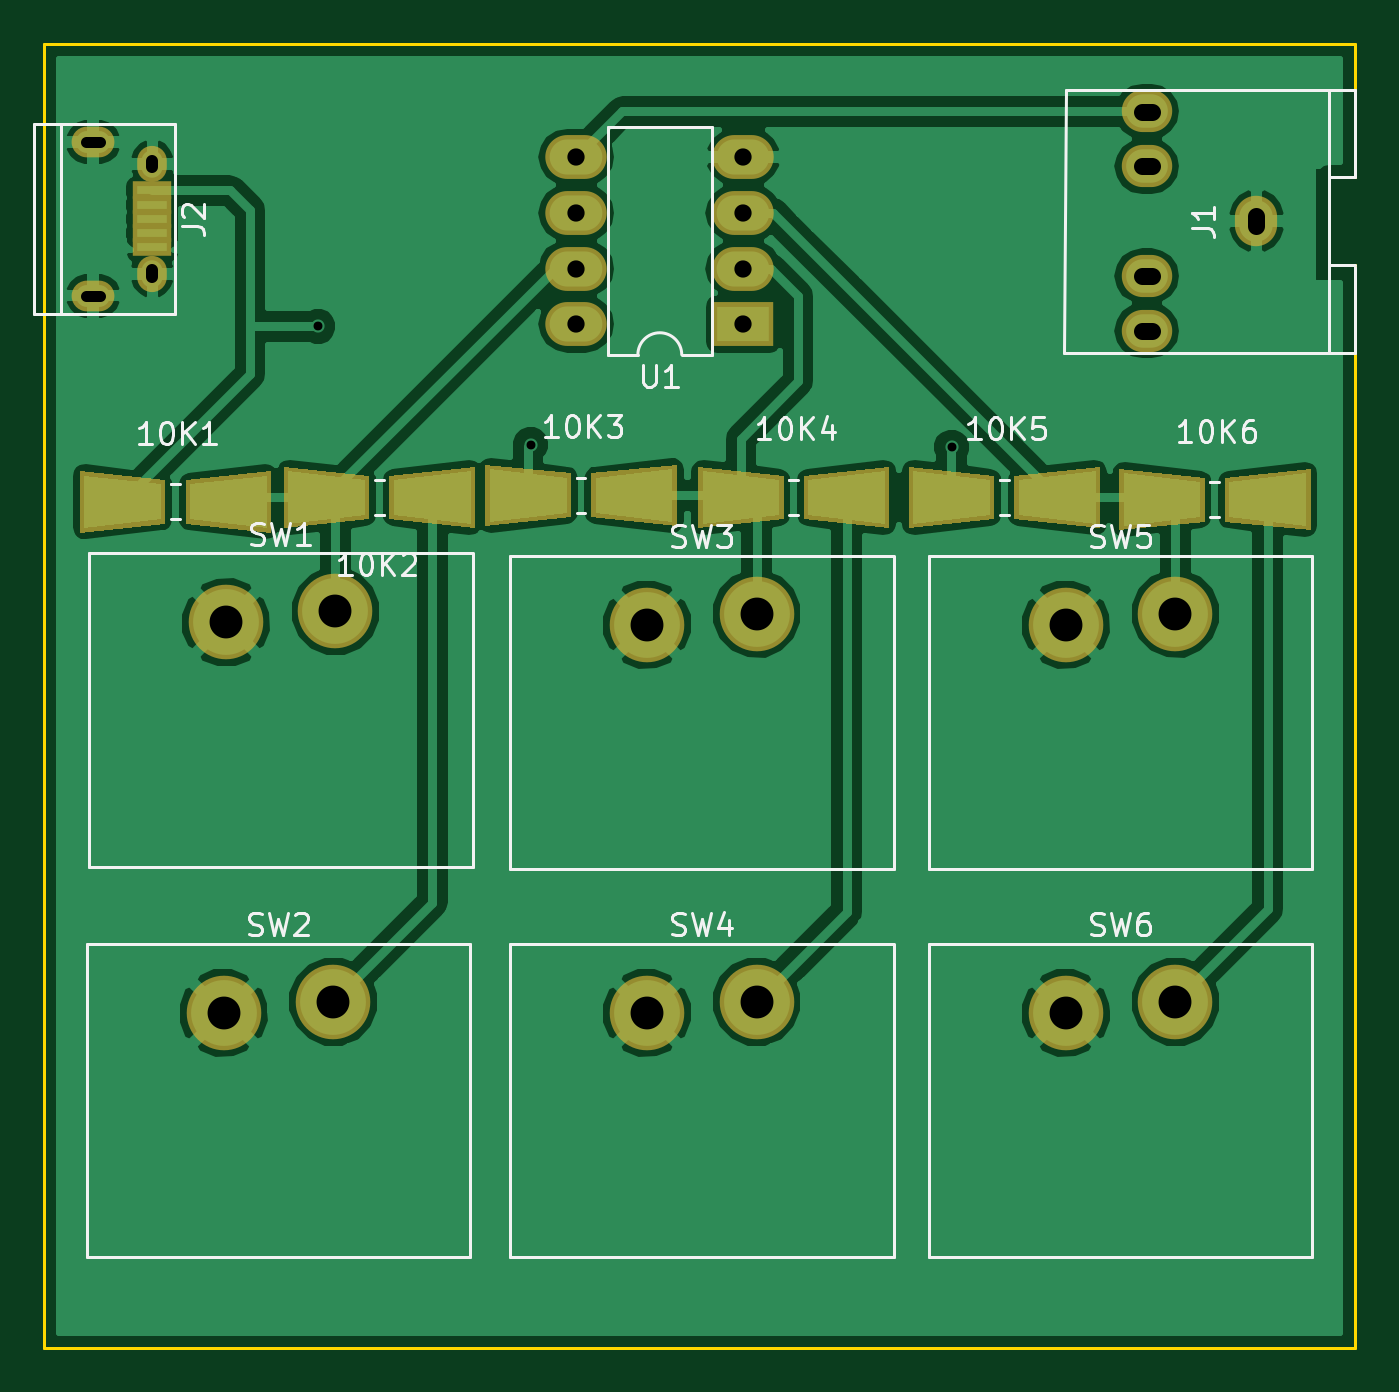
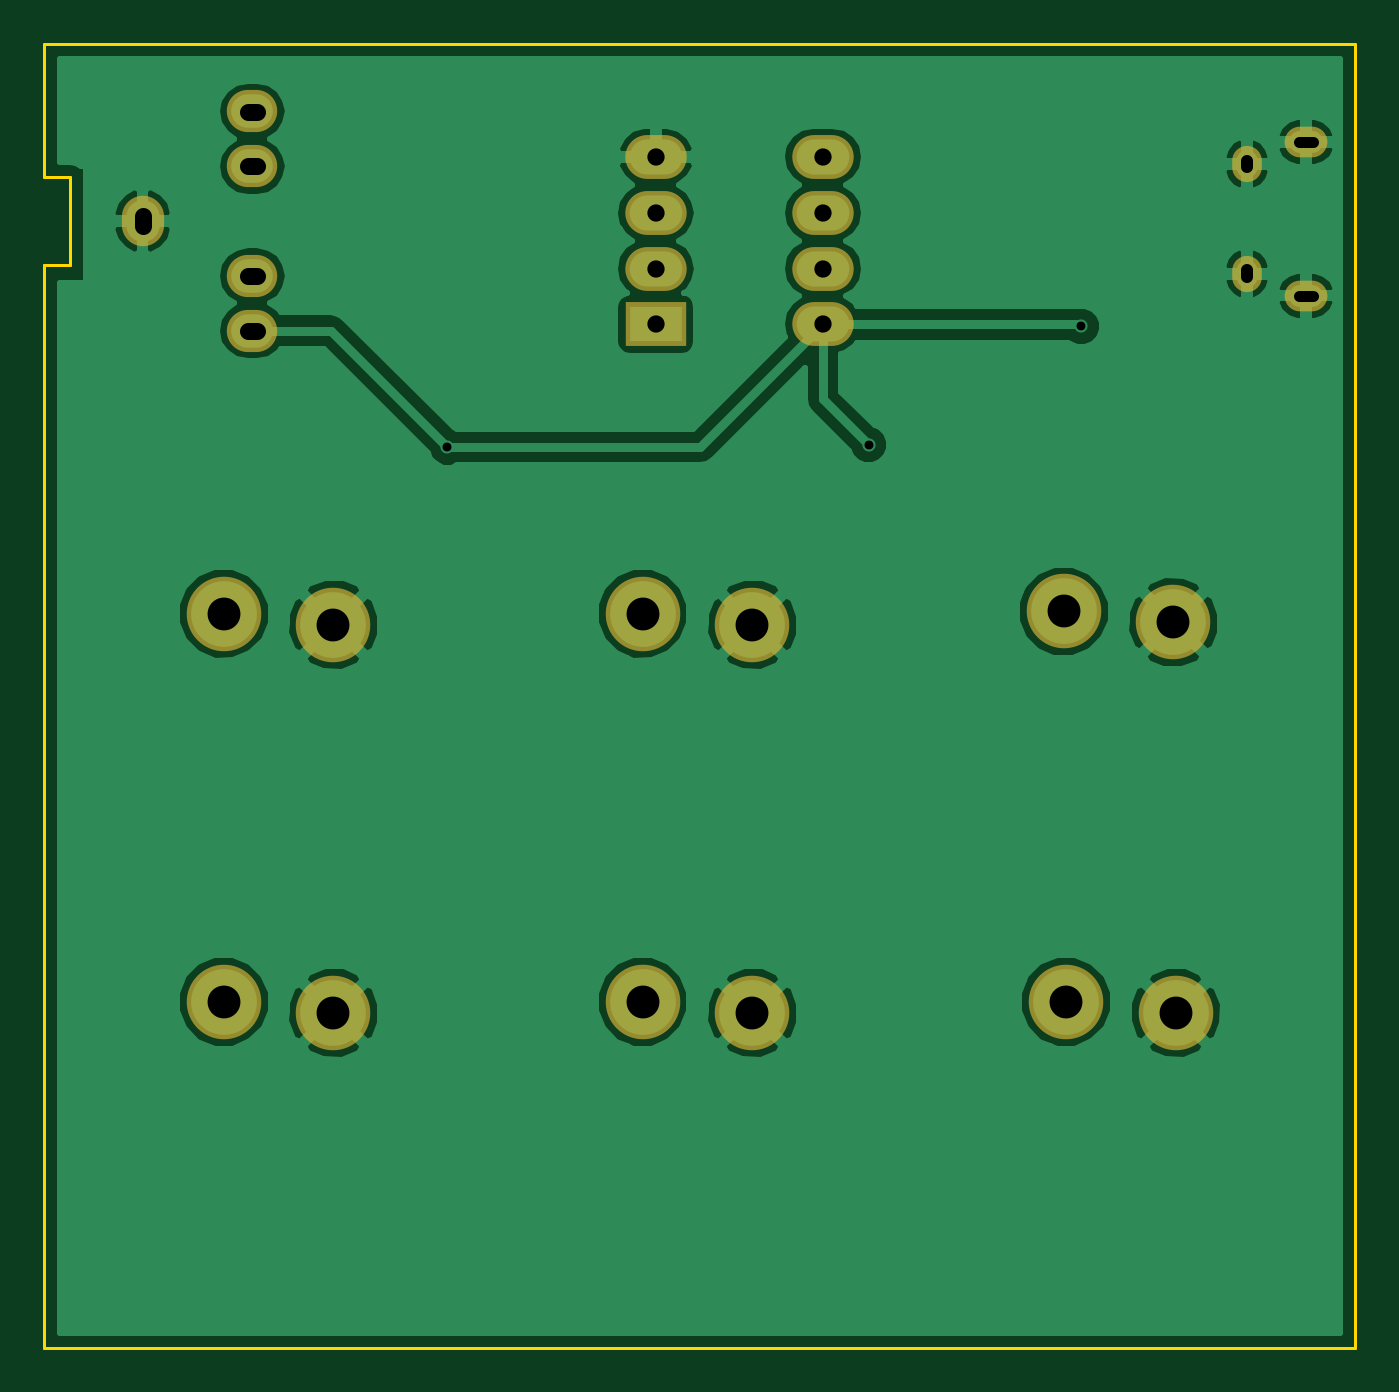
Circuit board: 8 layer files. Board 59.8 x 59.5 mm.
- bottom_copper: StatusLight-Matias-B.Cu.gbl (42396 bytes)
- bottom_mask: StatusLight-Matias-B.Mask.gbs (1244 bytes)
- bottom_silk: StatusLight-Matias-B.SilkS.gbo (287 bytes)
- outline: StatusLight-Matias-Edge.Cuts.gbr (765 bytes)
- top_copper: StatusLight-Matias-F.Cu.gtl (59916 bytes)
- top_mask: StatusLight-Matias-F.Mask.gts (3327 bytes)
- top_silk: StatusLight-Matias-F.SilkS.gto (17687 bytes)
- drill: StatusLight-Matias.drl (916 bytes)

=== bottom_copper: StatusLight-Matias-B.Cu.gbl (42396 bytes, source omitted) ===
=== bottom_mask: StatusLight-Matias-B.Mask.gbs ===
G04 #@! TF.FileFunction,Soldermask,Bot*
%FSLAX46Y46*%
G04 Gerber Fmt 4.6, Leading zero omitted, Abs format (unit mm)*
G04 Created by KiCad (PCBNEW 4.0.6) date Sunday, July 23, 2017 'AMt' 01:12:39 AM*
%MOMM*%
%LPD*%
G01*
G04 APERTURE LIST*
%ADD10C,0.100000*%
%ADD11O,1.924000X2.300000*%
%ADD12O,2.300000X1.924000*%
%ADD13R,2.800000X2.000000*%
%ADD14O,2.800000X2.000000*%
%ADD15O,1.350000X1.650000*%
%ADD16O,1.950000X1.400000*%
%ADD17C,3.400000*%
G04 APERTURE END LIST*
D10*
D11*
X165172000Y-79627000D03*
D12*
X160172000Y-82127000D03*
X160172000Y-77127000D03*
X160172000Y-84627000D03*
X160172000Y-74627000D03*
D13*
X141772000Y-84327000D03*
D14*
X134152000Y-76707000D03*
X141772000Y-81787000D03*
X134152000Y-79247000D03*
X141772000Y-79247000D03*
X134152000Y-81787000D03*
X141772000Y-76707000D03*
X134152000Y-84327000D03*
D15*
X114822000Y-77027000D03*
X114822000Y-82027000D03*
D16*
X112122000Y-76027000D03*
X112122000Y-83027000D03*
D17*
X118172000Y-97927000D03*
X123172000Y-97427000D03*
X118072000Y-115727000D03*
X123072000Y-115227000D03*
X137372000Y-98027000D03*
X142372000Y-97527000D03*
X137372000Y-115727000D03*
X142372000Y-115227000D03*
X156472000Y-98027000D03*
X161472000Y-97527000D03*
X156472000Y-115727000D03*
X161472000Y-115227000D03*
M02*

=== bottom_silk: StatusLight-Matias-B.SilkS.gbo ===
G04 #@! TF.FileFunction,Legend,Bot*
%FSLAX46Y46*%
G04 Gerber Fmt 4.6, Leading zero omitted, Abs format (unit mm)*
G04 Created by KiCad (PCBNEW 4.0.6) date Sunday, July 23, 2017 'AMt' 01:12:39 AM*
%MOMM*%
%LPD*%
G01*
G04 APERTURE LIST*
%ADD10C,0.100000*%
G04 APERTURE END LIST*
D10*
M02*

=== outline: StatusLight-Matias-Edge.Cuts.gbr ===
G04 #@! TF.FileFunction,Profile,NP*
%FSLAX46Y46*%
G04 Gerber Fmt 4.6, Leading zero omitted, Abs format (unit mm)*
G04 Created by KiCad (PCBNEW 4.0.6) date Sunday, July 23, 2017 'AMt' 01:12:39 AM*
%MOMM*%
%LPD*%
G01*
G04 APERTURE LIST*
%ADD10C,0.100000*%
%ADD11C,0.150000*%
G04 APERTURE END LIST*
D10*
D11*
X169672000Y-81627000D02*
X169672000Y-131027000D01*
X168472000Y-81627000D02*
X169672000Y-81627000D01*
X168472000Y-77627000D02*
X168472000Y-81627000D01*
X169672000Y-77627000D02*
X168472000Y-77627000D01*
X169672000Y-73527000D02*
X169672000Y-77627000D01*
X109872000Y-131027000D02*
X169672000Y-131027000D01*
X109872000Y-71527000D02*
X109872000Y-131027000D01*
X169672000Y-71527000D02*
X109872000Y-71527000D01*
X169672000Y-73527000D02*
X169672000Y-71527000D01*
M02*

=== top_copper: StatusLight-Matias-F.Cu.gtl (59916 bytes, source omitted) ===
=== top_mask: StatusLight-Matias-F.Mask.gts ===
G04 #@! TF.FileFunction,Soldermask,Top*
%FSLAX46Y46*%
G04 Gerber Fmt 4.6, Leading zero omitted, Abs format (unit mm)*
G04 Created by KiCad (PCBNEW 4.0.6) date Sunday, July 23, 2017 'AMt' 01:12:39 AM*
%MOMM*%
%LPD*%
G01*
G04 APERTURE LIST*
%ADD10C,0.100000*%
%ADD11O,1.924000X2.300000*%
%ADD12O,2.300000X1.924000*%
%ADD13R,2.800000X2.000000*%
%ADD14O,2.800000X2.000000*%
%ADD15R,1.750000X0.800000*%
%ADD16O,1.350000X1.650000*%
%ADD17O,1.950000X1.400000*%
%ADD18C,3.400000*%
G04 APERTURE END LIST*
D10*
D11*
X165172000Y-79627000D03*
D12*
X160172000Y-82127000D03*
X160172000Y-77127000D03*
X160172000Y-84627000D03*
X160172000Y-74627000D03*
D13*
X141772000Y-84327000D03*
D14*
X134152000Y-76707000D03*
X141772000Y-81787000D03*
X134152000Y-79247000D03*
X141772000Y-79247000D03*
X134152000Y-81787000D03*
X141772000Y-76707000D03*
X134152000Y-84327000D03*
D15*
X114822000Y-78227000D03*
X114822000Y-78877000D03*
X114822000Y-79527000D03*
X114822000Y-80177000D03*
X114822000Y-80827000D03*
D16*
X114822000Y-77027000D03*
X114822000Y-82027000D03*
D17*
X112122000Y-76027000D03*
X112122000Y-83027000D03*
D18*
X118172000Y-97927000D03*
X123172000Y-97427000D03*
X118072000Y-115727000D03*
X123072000Y-115227000D03*
X137372000Y-98027000D03*
X142372000Y-97527000D03*
X137372000Y-115727000D03*
X142372000Y-115227000D03*
X156472000Y-98027000D03*
X161472000Y-97527000D03*
X156472000Y-115727000D03*
X161472000Y-115227000D03*
D10*
G36*
X111508940Y-93825880D02*
X111508940Y-91028120D01*
X115409060Y-91426900D01*
X115409060Y-93427100D01*
X111508940Y-93825880D01*
X111508940Y-93825880D01*
G37*
G36*
X120235060Y-91028120D02*
X120235060Y-93825880D01*
X116334940Y-93427100D01*
X116334940Y-91426900D01*
X120235060Y-91028120D01*
X120235060Y-91028120D01*
G37*
G36*
X129535060Y-90828120D02*
X129535060Y-93625880D01*
X125634940Y-93227100D01*
X125634940Y-91226900D01*
X129535060Y-90828120D01*
X129535060Y-90828120D01*
G37*
G36*
X120808940Y-93625880D02*
X120808940Y-90828120D01*
X124709060Y-91226900D01*
X124709060Y-93227100D01*
X120808940Y-93625880D01*
X120808940Y-93625880D01*
G37*
G36*
X130008940Y-93525880D02*
X130008940Y-90728120D01*
X133909060Y-91126900D01*
X133909060Y-93127100D01*
X130008940Y-93525880D01*
X130008940Y-93525880D01*
G37*
G36*
X138735060Y-90728120D02*
X138735060Y-93525880D01*
X134834940Y-93127100D01*
X134834940Y-91126900D01*
X138735060Y-90728120D01*
X138735060Y-90728120D01*
G37*
G36*
X139708940Y-93625880D02*
X139708940Y-90828120D01*
X143609060Y-91226900D01*
X143609060Y-93227100D01*
X139708940Y-93625880D01*
X139708940Y-93625880D01*
G37*
G36*
X148435060Y-90828120D02*
X148435060Y-93625880D01*
X144534940Y-93227100D01*
X144534940Y-91226900D01*
X148435060Y-90828120D01*
X148435060Y-90828120D01*
G37*
G36*
X149308940Y-93625880D02*
X149308940Y-90828120D01*
X153209060Y-91226900D01*
X153209060Y-93227100D01*
X149308940Y-93625880D01*
X149308940Y-93625880D01*
G37*
G36*
X158035060Y-90828120D02*
X158035060Y-93625880D01*
X154134940Y-93227100D01*
X154134940Y-91226900D01*
X158035060Y-90828120D01*
X158035060Y-90828120D01*
G37*
G36*
X158908940Y-93725880D02*
X158908940Y-90928120D01*
X162809060Y-91326900D01*
X162809060Y-93327100D01*
X158908940Y-93725880D01*
X158908940Y-93725880D01*
G37*
G36*
X167635060Y-90928120D02*
X167635060Y-93725880D01*
X163734940Y-93327100D01*
X163734940Y-91326900D01*
X167635060Y-90928120D01*
X167635060Y-90928120D01*
G37*
M02*

=== top_silk: StatusLight-Matias-F.SilkS.gto (17687 bytes, source omitted) ===
=== drill: StatusLight-Matias.drl (916 bytes, source withheld) ===
